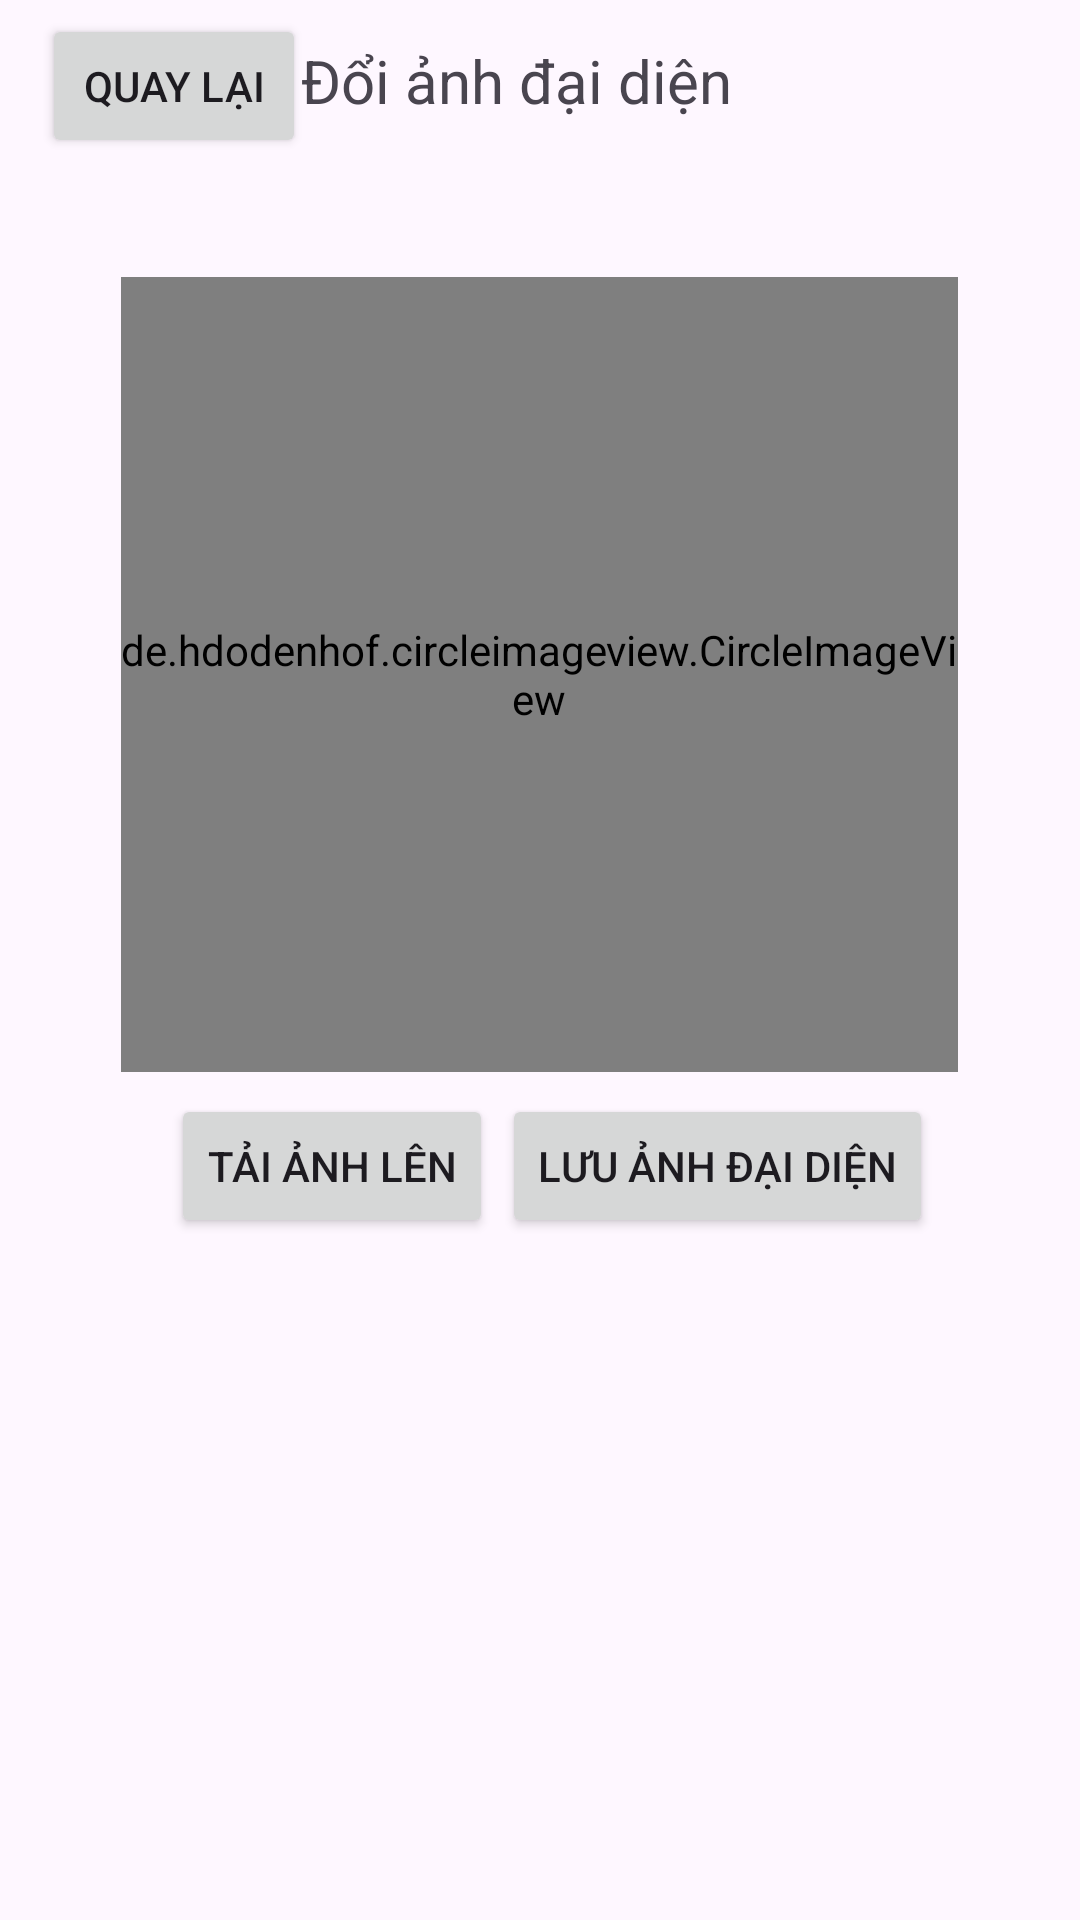

Here is an Android app screen rendered from its layout file. Give the layout XML and the strings, colors and styles it references.
<!-- AndroidManifest.xml: application theme Theme.Momentapp -->
<!-- res/layout/fragment_change_avt.xml -->
<?xml version="1.0" encoding="utf-8"?>
<androidx.constraintlayout.widget.ConstraintLayout xmlns:android="http://schemas.android.com/apk/res/android"
    xmlns:app="http://schemas.android.com/apk/res-auto"
    xmlns:tools="http://schemas.android.com/tools"
    android:layout_width="match_parent"
    android:layout_height="match_parent"
    tools:context=".ui.main.ChangeAvtFragment">

    <TextView
        android:id="@+id/textView30"
        android:layout_width="246dp"
        android:layout_height="31dp"
        android:text="Đổi ảnh đại diện"
        android:textSize="20sp"
        app:layout_constraintBottom_toBottomOf="parent"
        app:layout_constraintEnd_toEndOf="parent"
        app:layout_constraintHorizontal_bias="0.879"
        app:layout_constraintStart_toStartOf="parent"
        app:layout_constraintTop_toTopOf="parent"
        app:layout_constraintVertical_bias="0.022" />

    <de.hdodenhof.circleimageview.CircleImageView
        android:id="@+id/imageViewAvtNew"
        android:layout_width="279dp"
        android:layout_height="265dp"
        android:scaleType="centerCrop"
        app:layout_constraintBottom_toBottomOf="parent"
        android:src="@drawable/avatar"
        app:layout_constraintEnd_toEndOf="parent"
        app:layout_constraintHorizontal_bias="0.496"
        app:layout_constraintStart_toStartOf="parent"
        app:layout_constraintTop_toTopOf="parent"
        app:layout_constraintVertical_bias="0.246" />

    <Button
        android:id="@+id/buttonBackChangeAvt"
        android:layout_width="wrap_content"
        android:layout_height="wrap_content"
        android:text="Quay lại"
        app:layout_constraintBottom_toBottomOf="parent"
        app:layout_constraintEnd_toEndOf="parent"
        app:layout_constraintHorizontal_bias="0.051"
        app:layout_constraintStart_toStartOf="parent"
        app:layout_constraintTop_toTopOf="parent"
        app:layout_constraintVertical_bias="0.008" />

    <Button
        android:id="@+id/buttonLoadAvt"
        android:layout_width="wrap_content"
        android:layout_height="wrap_content"
        android:text="Tải ảnh lên"
        app:layout_constraintBottom_toBottomOf="parent"
        app:layout_constraintEnd_toEndOf="parent"
        app:layout_constraintHorizontal_bias="0.225"
        app:layout_constraintStart_toStartOf="parent"
        app:layout_constraintTop_toTopOf="parent"
        app:layout_constraintVertical_bias="0.616" />

    <Button
        android:id="@+id/buttonSaveAvt"
        android:layout_width="wrap_content"
        android:layout_height="wrap_content"
        android:text="Lưu ảnh đại diện"
        app:layout_constraintBottom_toBottomOf="parent"
        app:layout_constraintEnd_toEndOf="parent"
        app:layout_constraintHorizontal_bias="0.774"
        app:layout_constraintStart_toStartOf="parent"
        app:layout_constraintTop_toTopOf="parent"
        app:layout_constraintVertical_bias="0.616" />
</androidx.constraintlayout.widget.ConstraintLayout>
<!-- resources referenced by this layout -->
<resources>
  <style name="Theme.Momentapp" parent="Base.Theme.Momentapp" />
  <style name="Base.Theme.Momentapp" parent="Theme.Material3.DayNight.NoActionBar">
          
          
      </style>
</resources>
